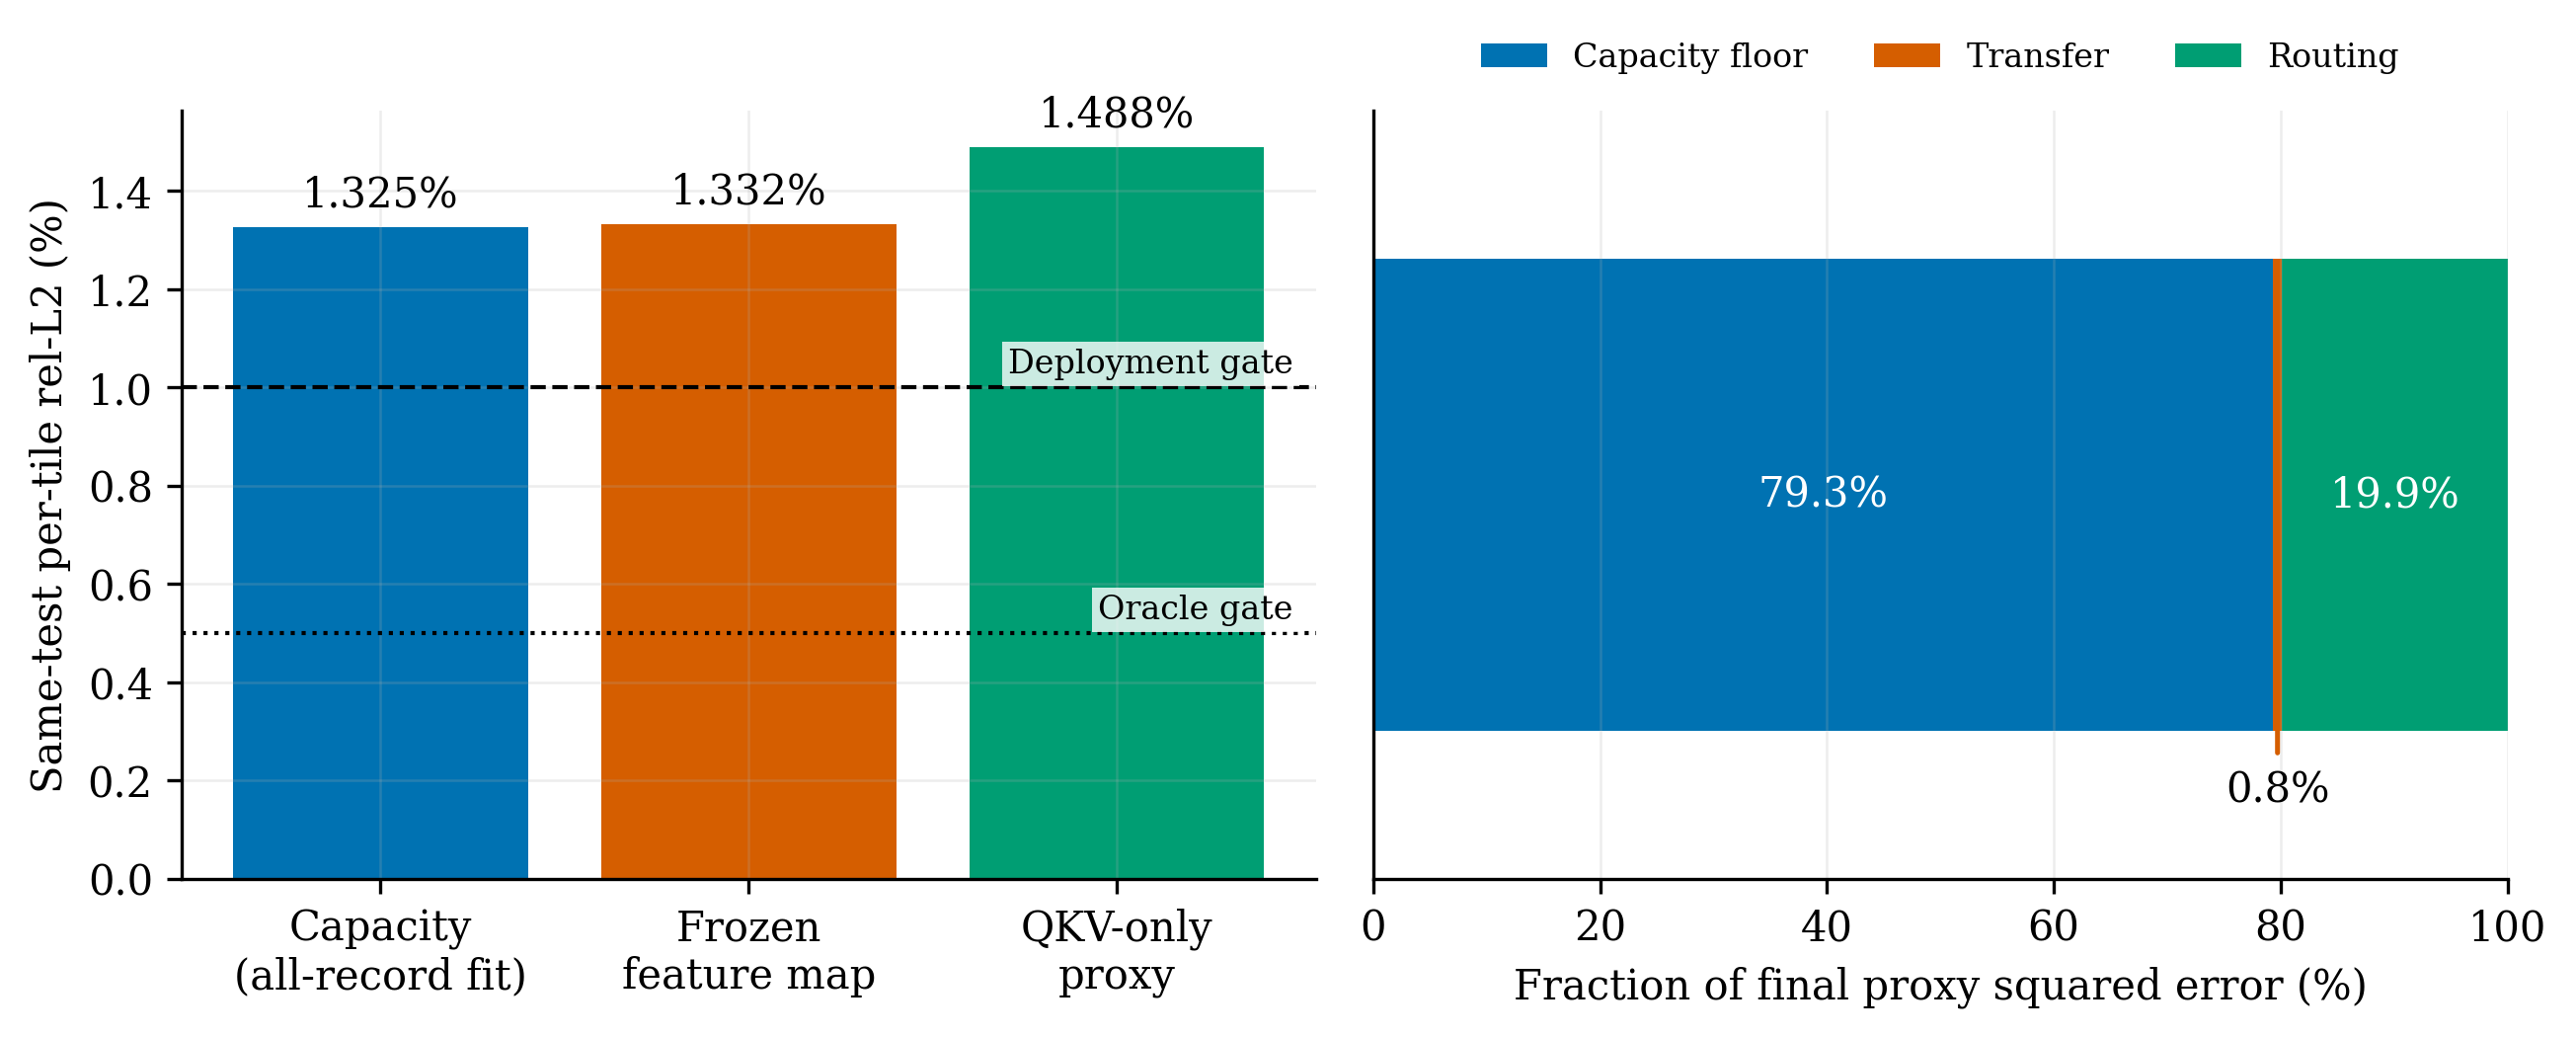

Values plotted in this chart, from the file beside it:
stage, model_variant, route, evidence, sample_ids, samples, records, reference_sq, content_output_relative_l2, shared_rank16_output_relative_l2, per_tile_rank16_output_relative_l2, worst_shared_record_relative_l2, worst_tile_relative_l2, per_tile_rank16_relative_squared_error, incremental_squared_error, incremental_squared_error_fraction_of_pr…
capacity_same_test, transductive_capacity, oracle_trajectory_width_family, all_record_fit_plus_dense_AV_support_on_…, s03_p01_seed20260741, 1, 12, 71054, 0.09821, 0.02067, 0.01325, 0.03339, 0.03229, 0.0001756, 0.0001756, 0.7934
frozen_same_test, calibration_frozen, oracle_trajectory_width_family, calibration_fit_plus_dense_AV_support_on…, s03_p01_seed20260741, 1, 12, 71054, 0.09897, 0.02079, 0.01332, 0.03407, 0.03234, 0.0001773, 1.7054131730271619e-06, 0.007705
proxy_same_test, calibration_frozen, proxy_value_aware_semantic64, calibration_fit_plus_validation_selected…, s03_p01_seed20260741, 1, 12, 71054, 0.1001, 0.02316, 0.01488, 0.03746, 0.03632, 0.0002214, 4.40152386616781e-05, 0.1988
